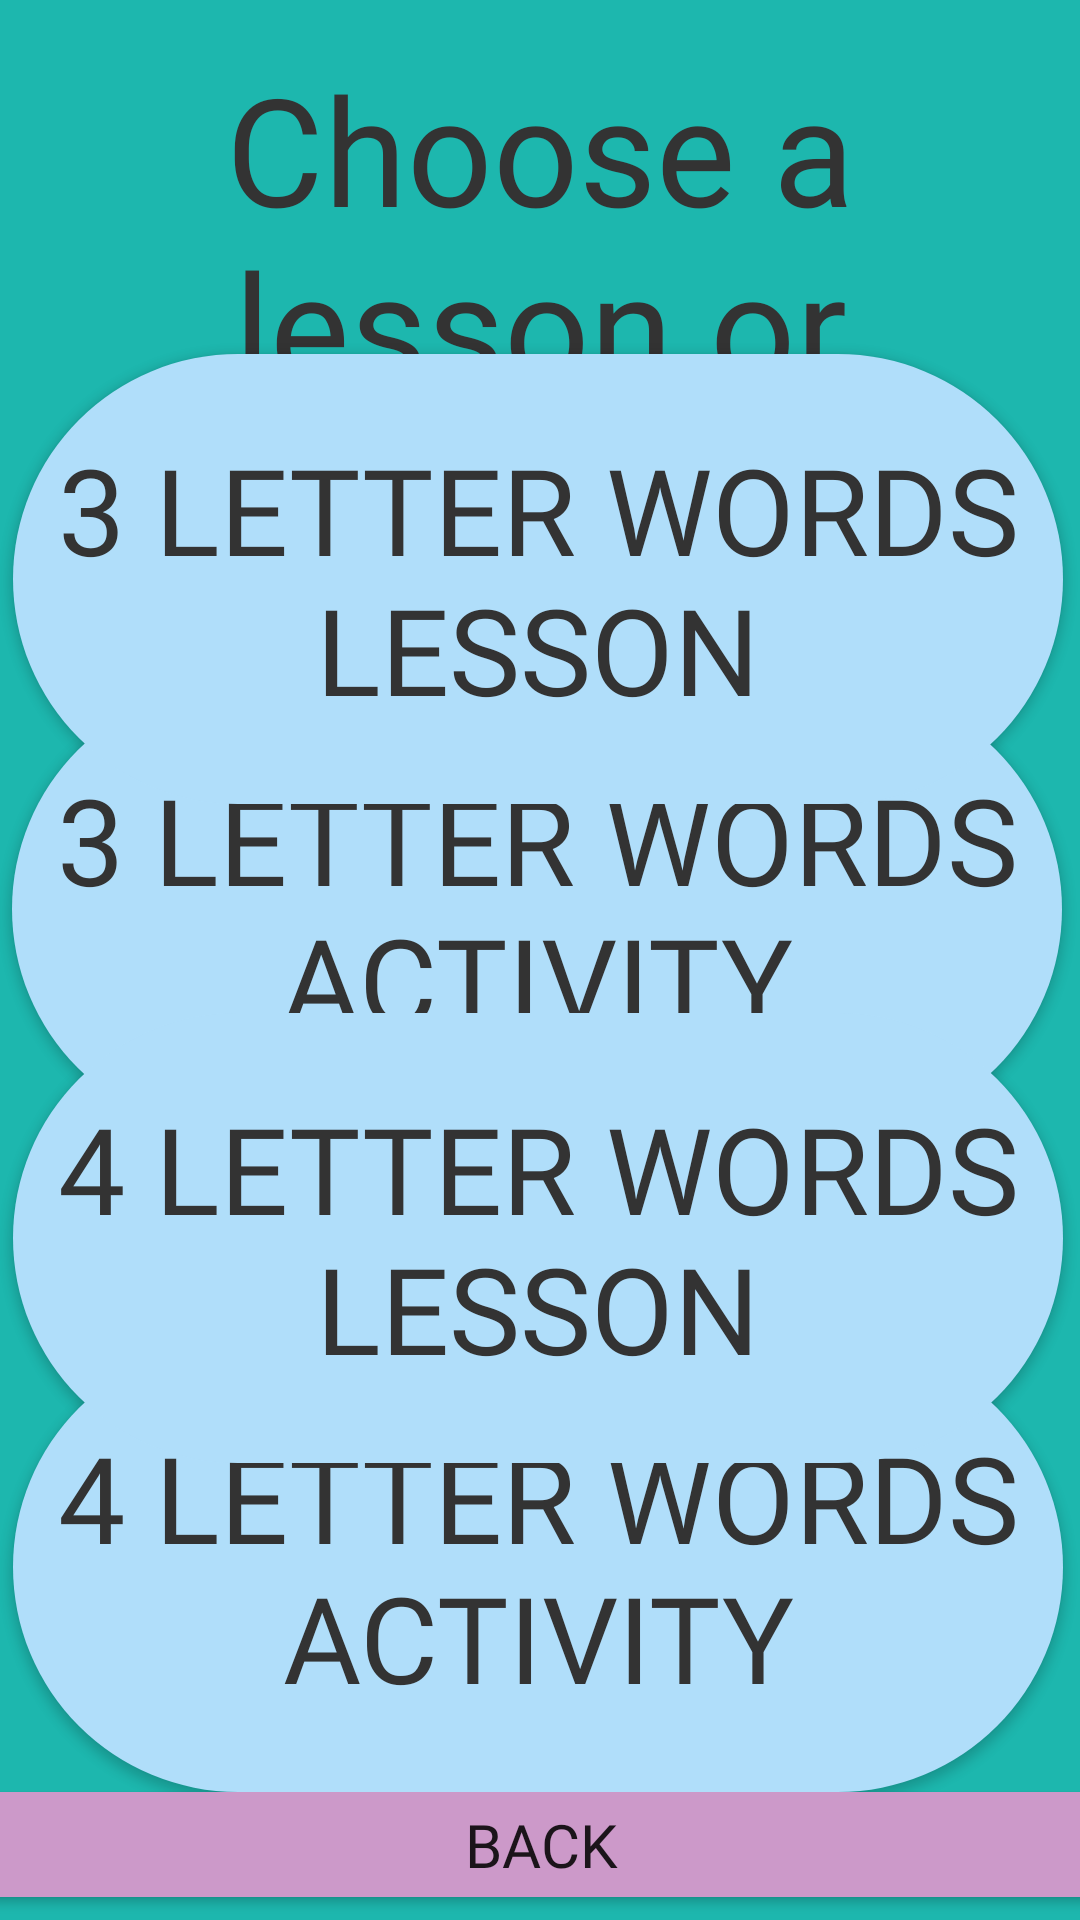

The Android layout XML behind this screen, and the referenced resources:
<!-- AndroidManifest.xml: application theme Theme.SmartApp -->
<!-- res/layout/activity_spelling_subtopics.xml -->
<?xml version="1.0" encoding="utf-8"?>
<androidx.constraintlayout.widget.ConstraintLayout xmlns:android="http://schemas.android.com/apk/res/android"
    xmlns:app="http://schemas.android.com/apk/res-auto"
    xmlns:tools="http://schemas.android.com/tools"
    android:layout_width="match_parent"
    android:layout_height="match_parent"
    android:background="#1DB7AE"
    tools:context=".SpellingSubtopics">

    <TextView
        android:id="@+id/spellingChoose"
        android:layout_width="wrap_content"
        android:layout_height="wrap_content"
        android:fontFamily="@font/gothic"
        android:gravity="center_horizontal"
        android:text="Choose a lesson or activity:"
        android:textAlignment="center"
        android:textColor="@color/darkGray"
        android:textSize="50sp"
        app:layout_constraintBottom_toBottomOf="parent"
        app:layout_constraintEnd_toEndOf="parent"
        app:layout_constraintHorizontal_bias="1.0"
        app:layout_constraintStart_toStartOf="parent"
        app:layout_constraintTop_toTopOf="parent"
        app:layout_constraintVertical_bias="0.035" />

    <Button
        android:id="@+id/fourwordsacButton"
        android:layout_width="350dp"
        android:layout_height="150dp"
        android:background="@drawable/round"
        android:fontFamily="@font/gothic"
        android:text="4 letter words activity"
        android:textColor="@color/darkGray"
        android:textSize="40dp"
        app:layout_constraintBottom_toBottomOf="parent"
        app:layout_constraintEnd_toEndOf="parent"
        app:layout_constraintHorizontal_bias="0.442"
        app:layout_constraintStart_toStartOf="parent"
        app:layout_constraintTop_toTopOf="parent"
        app:layout_constraintVertical_bias="0.913" />

    <Button
        android:id="@+id/threewordsacButton"
        android:layout_width="350dp"
        android:layout_height="150dp"
        android:background="@drawable/round"
        android:fontFamily="@font/gothic"
        android:text="3 letter words activity"
        android:textColor="@color/darkGray"
        android:textSize="40dp"
        app:layout_constraintBottom_toBottomOf="parent"
        app:layout_constraintEnd_toEndOf="parent"
        app:layout_constraintHorizontal_bias="0.409"
        app:layout_constraintStart_toStartOf="parent"
        app:layout_constraintTop_toTopOf="parent"
        app:layout_constraintVertical_bias="0.465" />

    <ImageView
        android:id="@+id/imageView3"
        android:layout_width="wrap_content"
        android:layout_height="wrap_content"
        app:layout_constraintBottom_toBottomOf="parent"
        app:layout_constraintEnd_toEndOf="parent"
        app:layout_constraintHorizontal_bias="0.0"
        app:layout_constraintStart_toStartOf="parent"
        app:layout_constraintTop_toTopOf="parent"
        app:layout_constraintVertical_bias="0.469"
        app:srcCompat="@android:drawable/btn_star_big_on" />

    <ImageView
        android:id="@+id/imageView4"
        android:layout_width="wrap_content"
        android:layout_height="wrap_content"
        app:layout_constraintBottom_toBottomOf="parent"
        app:layout_constraintEnd_toEndOf="parent"
        app:layout_constraintHorizontal_bias="0.986"
        app:layout_constraintStart_toStartOf="parent"
        app:layout_constraintTop_toTopOf="parent"
        app:layout_constraintVertical_bias="0.469"
        app:srcCompat="@android:drawable/btn_star_big_on" />

    <Button
        android:id="@+id/fourwordsButton"
        android:layout_width="350dp"
        android:layout_height="150dp"
        android:background="@drawable/round"
        android:fontFamily="@font/gothic"
        android:text="4 letter words lesson"
        android:textColor="@color/darkGray"
        android:textSize="40dp"
        app:layout_constraintBottom_toBottomOf="parent"
        app:layout_constraintEnd_toEndOf="parent"
        app:layout_constraintHorizontal_bias="0.442"
        app:layout_constraintStart_toStartOf="parent"
        app:layout_constraintTop_toTopOf="parent"
        app:layout_constraintVertical_bias="0.689" />

    <ImageView
        android:id="@+id/imageView1"
        android:layout_width="wrap_content"
        android:layout_height="wrap_content"
        app:layout_constraintBottom_toBottomOf="parent"
        app:layout_constraintEnd_toEndOf="parent"
        app:layout_constraintHorizontal_bias="0.0"
        app:layout_constraintStart_toStartOf="parent"
        app:layout_constraintTop_toTopOf="parent"
        app:layout_constraintVertical_bias="0.272"
        app:srcCompat="@android:drawable/btn_star_big_on" />

    <ImageView
        android:id="@+id/imageView2"
        android:layout_width="wrap_content"
        android:layout_height="wrap_content"
        app:layout_constraintBottom_toBottomOf="parent"
        app:layout_constraintEnd_toEndOf="parent"
        app:layout_constraintHorizontal_bias="0.992"
        app:layout_constraintStart_toStartOf="parent"
        app:layout_constraintTop_toTopOf="parent"
        app:layout_constraintVertical_bias="0.272"
        app:srcCompat="@android:drawable/btn_star_big_on" />

    <ImageView
        android:id="@+id/imageView5"
        android:layout_width="wrap_content"
        android:layout_height="wrap_content"
        app:layout_constraintBottom_toBottomOf="parent"
        app:layout_constraintEnd_toEndOf="parent"
        app:layout_constraintHorizontal_bias="0.0"
        app:layout_constraintStart_toStartOf="parent"
        app:layout_constraintTop_toTopOf="parent"
        app:layout_constraintVertical_bias="0.663"
        app:srcCompat="@android:drawable/btn_star_big_on" />

    <ImageView
        android:id="@+id/imageView6"
        android:layout_width="wrap_content"
        android:layout_height="wrap_content"
        app:layout_constraintBottom_toBottomOf="parent"
        app:layout_constraintEnd_toEndOf="parent"
        app:layout_constraintHorizontal_bias="0.992"
        app:layout_constraintStart_toStartOf="parent"
        app:layout_constraintTop_toTopOf="parent"
        app:layout_constraintVertical_bias="0.663"
        app:srcCompat="@android:drawable/btn_star_big_on" />

    <ImageView
        android:id="@+id/imageView7"
        android:layout_width="wrap_content"
        android:layout_height="wrap_content"
        app:layout_constraintBottom_toBottomOf="parent"
        app:layout_constraintEnd_toEndOf="parent"
        app:layout_constraintHorizontal_bias="0.0"
        app:layout_constraintStart_toStartOf="parent"
        app:layout_constraintTop_toTopOf="parent"
        app:layout_constraintVertical_bias="0.859"
        app:srcCompat="@android:drawable/btn_star_big_on" />

    <ImageView
        android:id="@+id/imageView8"
        android:layout_width="wrap_content"
        android:layout_height="wrap_content"
        app:layout_constraintBottom_toBottomOf="parent"
        app:layout_constraintEnd_toEndOf="parent"
        app:layout_constraintHorizontal_bias="0.992"
        app:layout_constraintStart_toStartOf="parent"
        app:layout_constraintTop_toTopOf="parent"
        app:layout_constraintVertical_bias="0.859"
        app:srcCompat="@android:drawable/btn_star_big_on" />

    <Button
        android:id="@+id/threewordsButton"
        android:layout_width="350dp"
        android:layout_height="150dp"
        android:background="@drawable/round"
        android:fontFamily="@font/gothic"
        android:text="3 letter words lesson"
        android:textColor="@color/darkGray"
        android:textSize="40dp"
        app:layout_constraintBottom_toBottomOf="parent"
        app:layout_constraintEnd_toEndOf="parent"
        app:layout_constraintHorizontal_bias="0.442"
        app:layout_constraintStart_toStartOf="parent"
        app:layout_constraintTop_toTopOf="parent"
        app:layout_constraintVertical_bias="0.241" />

    <Button
        android:id="@+id/button13"
        android:layout_width="403dp"
        android:layout_height="47dp"
        android:backgroundTint="#CC99C9"
        android:fontFamily="@font/gothic"
        android:text="BACK"
        android:textSize="20dp"
        android:translationY="3dp"
        app:layout_constraintBottom_toBottomOf="parent"
        app:layout_constraintEnd_toEndOf="parent"
        app:layout_constraintHorizontal_bias="0.5"
        app:layout_constraintStart_toStartOf="parent"
        app:layout_constraintTop_toTopOf="parent"
        app:layout_constraintVertical_bias="0.992" />
</androidx.constraintlayout.widget.ConstraintLayout>
<!-- resources referenced by this layout -->
<resources>
  <color name="darkGray">#333333</color>
  <!-- drawable round (drawable) -->
  <?xml version="1.0" encoding="utf-8"?>
  <shape xmlns:android="http://schemas.android.com/apk/res/android"
      android:shape="rectangle">
  
      <solid android:color="@color/lightBlue"/>
      <corners android:radius="200dp"/>
  
  </shape>
  <style name="Theme.SmartApp" parent="Theme.AppCompat.Light.NoActionBar">
          
          <item name="colorPrimary">@color/purple_500</item>
          <item name="colorPrimaryVariant">@color/purple_700</item>
          <item name="colorOnPrimary">@color/white</item>
          
          <item name="colorSecondary">@color/teal_200</item>
          <item name="colorSecondaryVariant">@color/teal_700</item>
          <item name="colorOnSecondary">@color/black</item>
          
          <item name="android:statusBarColor">?attr/colorPrimaryVariant</item>
          
      </style>
  <color name="lightBlue">#b0defa </color>
  <color name="purple_500">#FF6200EE</color>
  <color name="purple_700">#FF3700B3</color>
  <color name="white">#FFFFFF</color>
  <color name="teal_200">#FF03DAC5</color>
  <color name="teal_700">#FF018786</color>
  <color name="black">#FF000000</color>
</resources>
